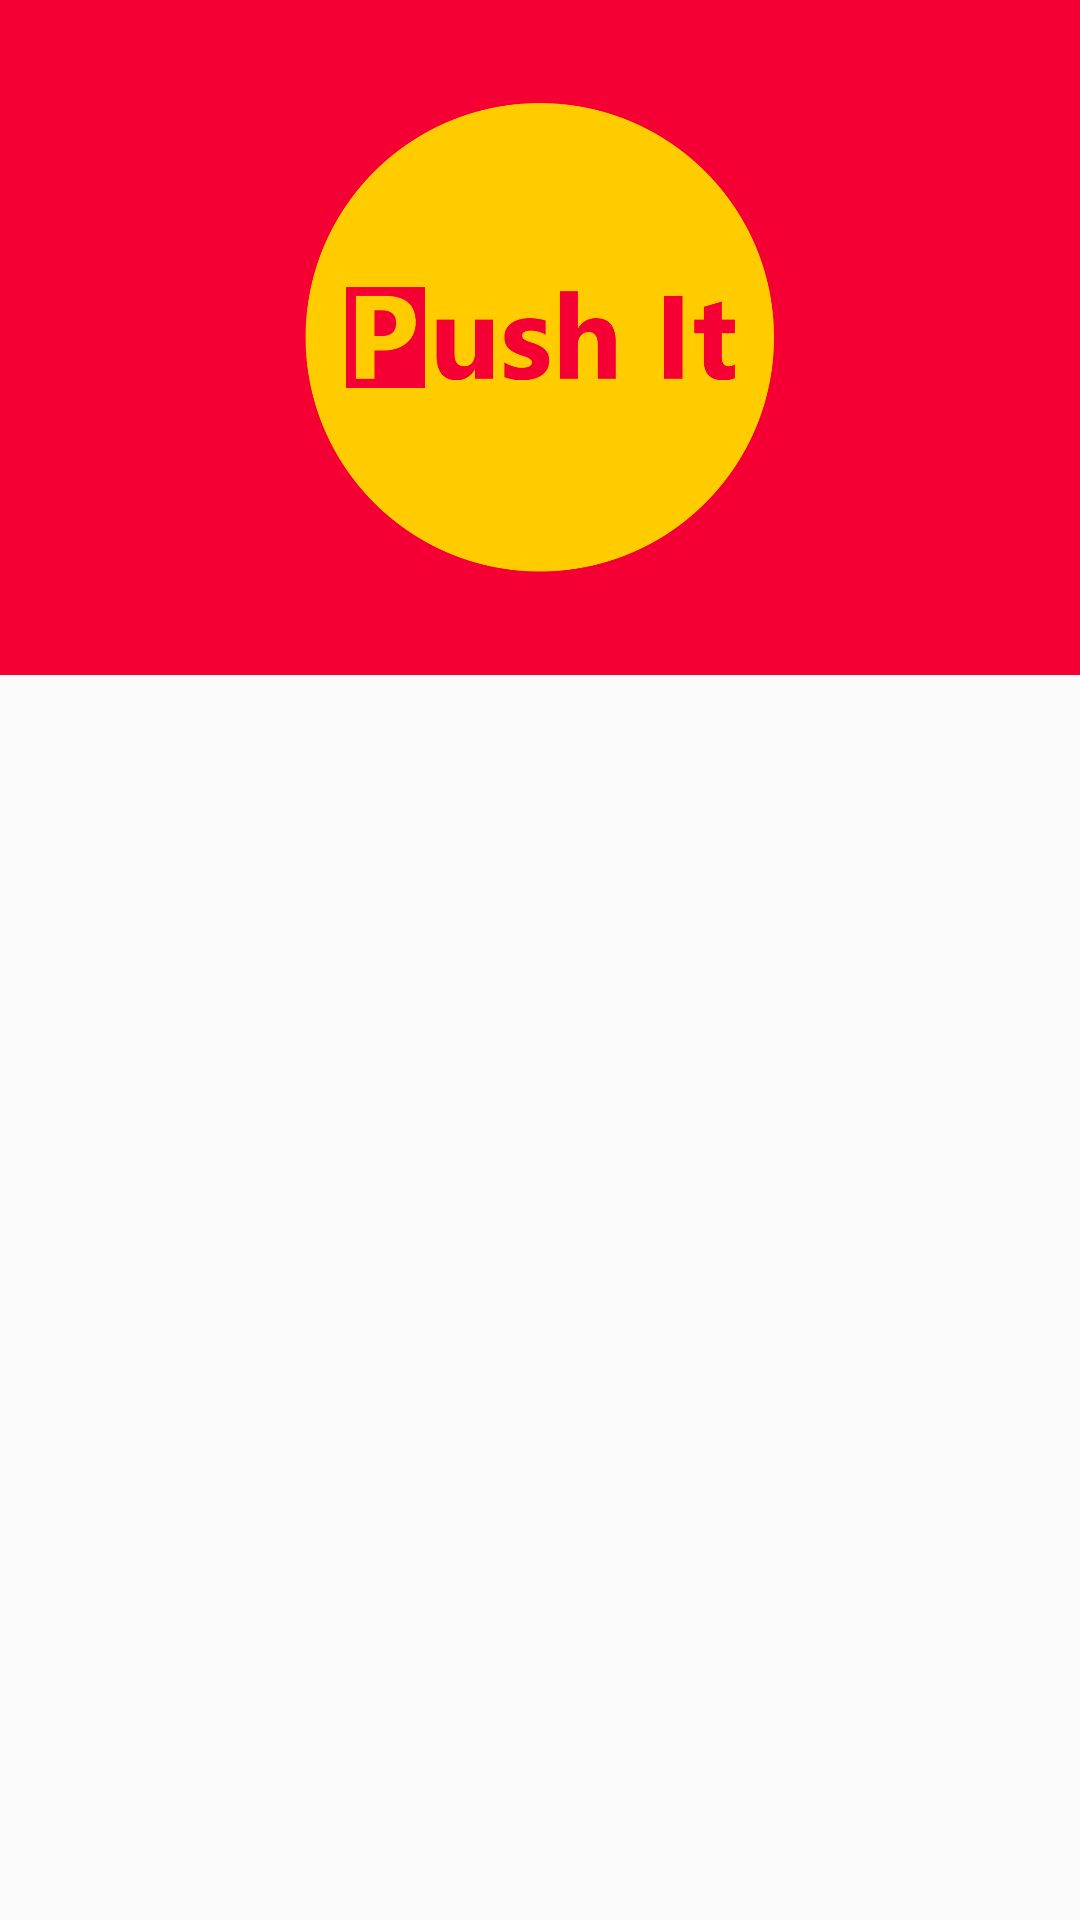

Here is an Android app screen rendered from its layout file. Give the layout XML and the strings, colors and styles it references.
<!-- AndroidManifest.xml: application theme AppTheme -->
<!-- res/layout/fragment_item.xml -->
<?xml version="1.0" encoding="utf-8"?>
<ScrollView
    xmlns:android="http://schemas.android.com/apk/res/android"
    xmlns:app="http://schemas.android.com/apk/res-auto"
    xmlns:tools="http://schemas.android.com/tools"
    android:layout_width="match_parent"
    android:layout_height="match_parent"
    tools:context="com.liadk.android.pushit.ItemFragment">

    <LinearLayout
        android:layout_width="match_parent"
        android:layout_height="match_parent"
        android:orientation="vertical">

        <ImageView
            android:layout_width="match_parent"
            android:layout_height="wrap_content"
            android:id="@+id/logoImageView"
            android:scaleType="fitStart"
            android:adjustViewBounds="true"/>

        <ImageView
            android:layout_width="match_parent"
            android:layout_height="wrap_content"
            android:id="@+id/mainImageView"
            android:scaleType="fitStart"
            android:adjustViewBounds="true"
            android:src="@drawable/item_header_placeholder"/>

        <TextView
            android:id="@+id/titleTextView"
            android:layout_width="wrap_content"
            android:layout_height="wrap_content"
            android:gravity="start"
            android:paddingLeft="16dp"
            android:paddingTop="16dp"
            android:paddingRight="16dp"
            android:paddingBottom="8dp"
            android:textAppearance="@style/textAppearanceHeader" />

        <TextView
            android:id="@+id/detailsTextView"
            android:layout_width="wrap_content"
            android:layout_height="wrap_content"
            android:gravity="start"
            android:paddingLeft="16dp"
            android:paddingTop="8dp"
            android:paddingRight="16dp"
            android:paddingBottom="8dp" />

        <TextView
            android:id="@+id/mainTextView"
            android:layout_width="wrap_content"
            android:layout_height="wrap_content"
            android:gravity="start"
            android:paddingLeft="16dp"
            android:paddingTop="8dp"
            android:paddingRight="16dp"
            android:paddingBottom="8dp"
            android:textAppearance="?android:attr/textAppearanceMedium"
            android:textColor="@android:color/black" />

        <ImageView
            android:id="@+id/itemImageView1"
            android:layout_width="match_parent"
            android:layout_height="wrap_content"
            android:visibility="gone" />

        

        <TextView
            android:layout_width="wrap_content"
            android:layout_height="wrap_content"
            android:textAppearance="?android:attr/textAppearanceMedium"
            android:textColor="@android:color/black"
            android:text="Item Text Segment 1"
            android:id="@+id/seg1TextView"
            android:gravity="start"
            android:paddingLeft="16dp"
            android:paddingTop="8dp"
            android:paddingRight="16dp"
            android:paddingBottom="8dp"
            android:visibility="gone"/>

        <ImageView
            android:layout_width="match_parent"
            android:layout_height="wrap_content"
            android:id="@+id/itemImageView2"
            android:visibility="gone"/>

        

        <TextView
            android:layout_width="wrap_content"
            android:layout_height="wrap_content"
            android:textAppearance="?android:attr/textAppearanceMedium"
            android:textColor="@android:color/black"
            android:text="Item Text Segment 2"
            android:id="@+id/seg2TextView"
            android:gravity="start"
            android:paddingLeft="16dp"
            android:paddingTop="8dp"
            android:paddingRight="16dp"
            android:paddingBottom="8dp"
            android:visibility="gone"/>
    </LinearLayout>
</ScrollView>
<!-- resources referenced by this layout -->
<resources>
  <!-- drawable item_header_placeholder: png bitmap (drawable, 31150 bytes) -->
  <style name="textAppearanceHeader" parent="Base.TextAppearance.AppCompat.Large">
          <item name="android:textSize">24sp</item>
          <item name="android:textStyle">bold</item>
      </style>
  <style name="AppTheme" parent="Theme.AppCompat.Light.DarkActionBar">
          
          <item name="colorPrimary">@color/colorPrimary</item>
          <item name="colorPrimaryDark">@color/colorPrimaryDark</item>
          <item name="colorAccent">@color/colorAccent</item>
          <item name="preferenceTheme">@style/PreferenceThemeOverlay</item>
  
          <item name="android:textAppearanceButton">@style/textAppearanceButton</item>
      </style>
  <color name="colorPrimary">#F40034</color>
  <color name="colorPrimaryDark">#B40000</color>
  <color name="colorAccent">#F40034</color>
  <style name="textAppearanceButton" parent="Base.TextAppearance.AppCompat">
          <item name="android:textAllCaps">false</item>
          <item name="android:fontFamily">sans-serif-medium</item>
      </style>
</resources>
